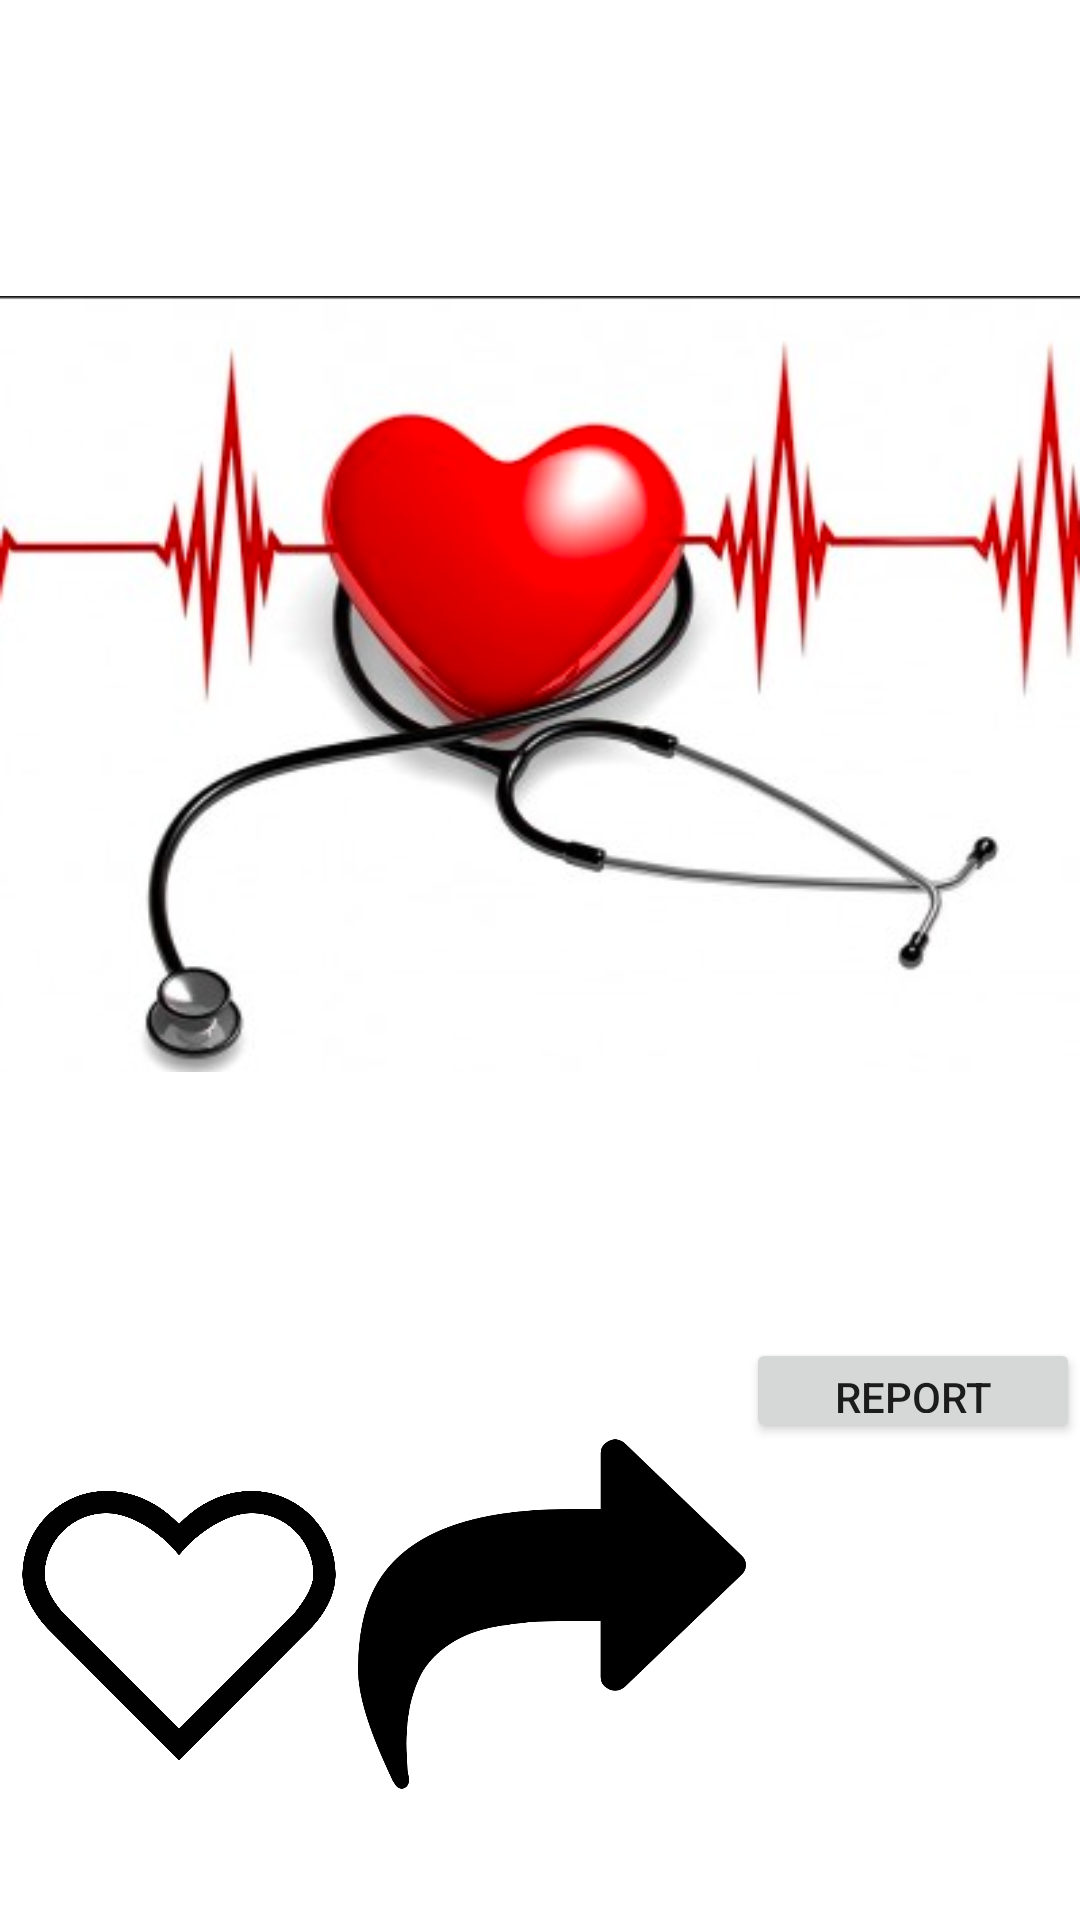

Layout XML and referenced resources for this Android screen:
<!-- AndroidManifest.xml: application theme Theme.Healthcare -->
<!-- res/layout/post_item.xml -->
<?xml version="1.0" encoding="utf-8"?>
<LinearLayout xmlns:android="http://schemas.android.com/apk/res/android"
    xmlns:app="http://schemas.android.com/apk/res-auto"
    android:layout_width="match_parent"
    android:layout_height="wrap_content"
    android:layout_marginTop="20dp"
    android:background="#FFFFFF"
    android:orientation="vertical"
    android:paddingTop="10dp"
    android:paddingBottom="10dp">

    <ImageButton
        android:id="@+id/post_image"
        android:layout_width="wrap_content"
        android:layout_height="wrap_content"
        android:layout_weight="1"
        android:background="?attr/selectableItemBackgroundBorderless"
        android:scaleType="fitCenter"
        app:srcCompat="@drawable/sample_post1" />

    <LinearLayout
        android:layout_width="match_parent"
        android:layout_height="35dp"
        android:layout_weight="1"
        android:orientation="horizontal">

        <ImageButton
            android:id="@+id/like_post1"
            android:layout_width="10dp"
            android:layout_height="match_parent"
            android:layout_weight="1"
            android:background="?attr/selectableItemBackgroundBorderless"
            android:scaleType="fitCenter"
            android:tag="like"
            app:srcCompat="@drawable/blank_heart_like" />

        <ImageButton
            android:id="@+id/imageView8"
            android:layout_width="20dp"
            android:layout_height="wrap_content"
            android:layout_weight="1"
            android:background="?attr/selectableItemBackgroundBorderless"
            android:scaleType="fitCenter"
            app:srcCompat="@drawable/share_button" />

        <Button
            android:id="@+id/report1"
            android:layout_width="2dp"
            android:layout_height="35dp"
            android:layout_weight="1"
            android:text="Report" />
    </LinearLayout>
</LinearLayout>
<!-- resources referenced by this layout -->
<resources>
  <!-- drawable blank_heart_like: png bitmap (drawable, 21265 bytes) -->
  <!-- drawable sample_post1: png bitmap (drawable, 93620 bytes) -->
  <!-- drawable share_button: png bitmap (drawable, 27831 bytes) -->
  <style name="Theme.Healthcare" parent="Theme.MaterialComponents.DayNight.DarkActionBar">
          
          <item name="colorPrimary">@color/teal_700</item>
          <item name="colorPrimaryVariant">@color/black</item>
          <item name="colorOnPrimary">@color/white</item>
          
          <item name="colorSecondary">@color/teal_200</item>
          <item name="colorSecondaryVariant">@color/teal_700</item>
          <item name="colorOnSecondary">@color/black</item>
          
          <item name="android:statusBarColor">?attr/colorPrimaryVariant</item>
          
      </style>
  <color name="teal_700">#FF018786</color>
  <color name="black">#FF000000</color>
  <color name="white">#FFFFFFFF</color>
  <color name="teal_200">#FF03DAC5</color>
</resources>
